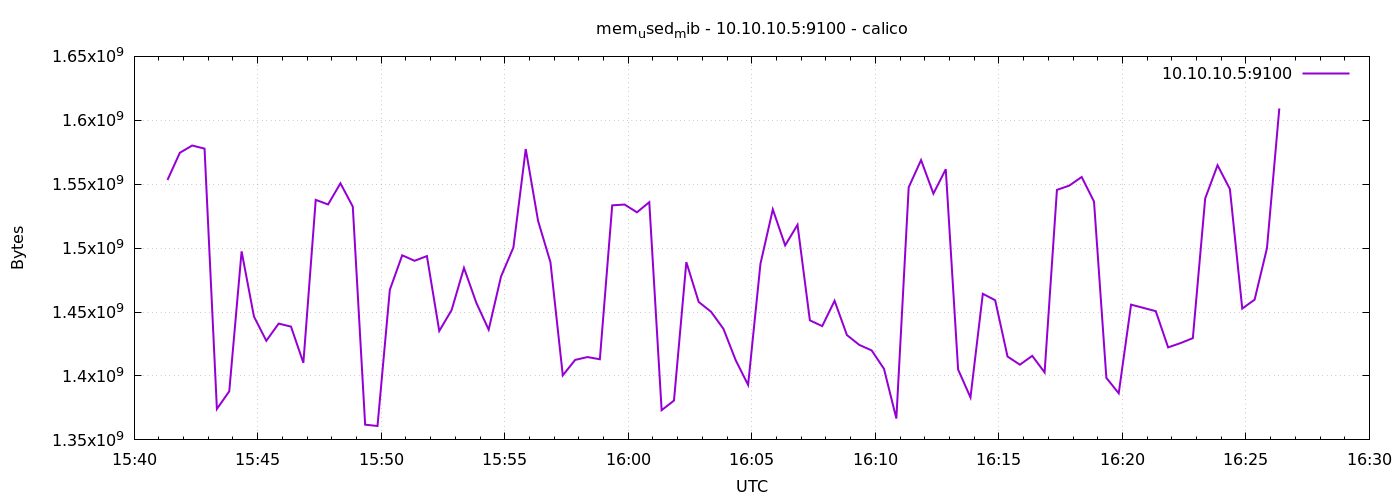

Values plotted in this chart, from the file beside it:
1778600481	1553330176
1778600511	1574600704
1778600541	1580273664
1778600571	1577848832
1778600601	1374212096
1778600631	1388007424
1778600661	1497485312
1778600691	1446490112
1778600721	1427533824
1778600751	1440985088
1778600781	1438601216
1778600811	1410277376
1778600841	1537765376
1778600871	1534181376
1778600901	1550716928
1778600931	1532502016
1778600961	1361911808
1778600991	1360855040
1778601021	1467445248
1778601051	1494396928
1778601081	1490116608
1778601111	1493794816
1778601141	1435197440
1778601171	1451577344
1778601201	1484541952
1778601231	1457225728
1778601261	1436241920
1778601291	1477816320
1778601321	1500491776
1778601351	1577512960
1778601381	1521270784
1778601411	1488965632
1778601441	1400496128
1778601471	1412575232
1778601501	1414811648
1778601531	1413074944
1778601561	1533476864
1778601591	1534107648
1778601621	1528025088
1778601651	1535938560
1778601681	1373245440
1778601711	1380786176
1778601741	1489063936
1778601771	1457930240
1778601801	1450233856
1778601831	1436946432
1778601861	1412247552
1778601891	1393008640
1778601921	1487802368
1778601951	1530294272
1778601981	1502154752
1778602011	1518268416
1778602041	1443516416
1778602071	1439014912
1778602101	1458810880
1778602131	1431990272
1778602161	1424297984
1778602191	1420021760
1778602221	1405591552
1778602251	1366708224
1778602281	1547603968
... 30 more rows
